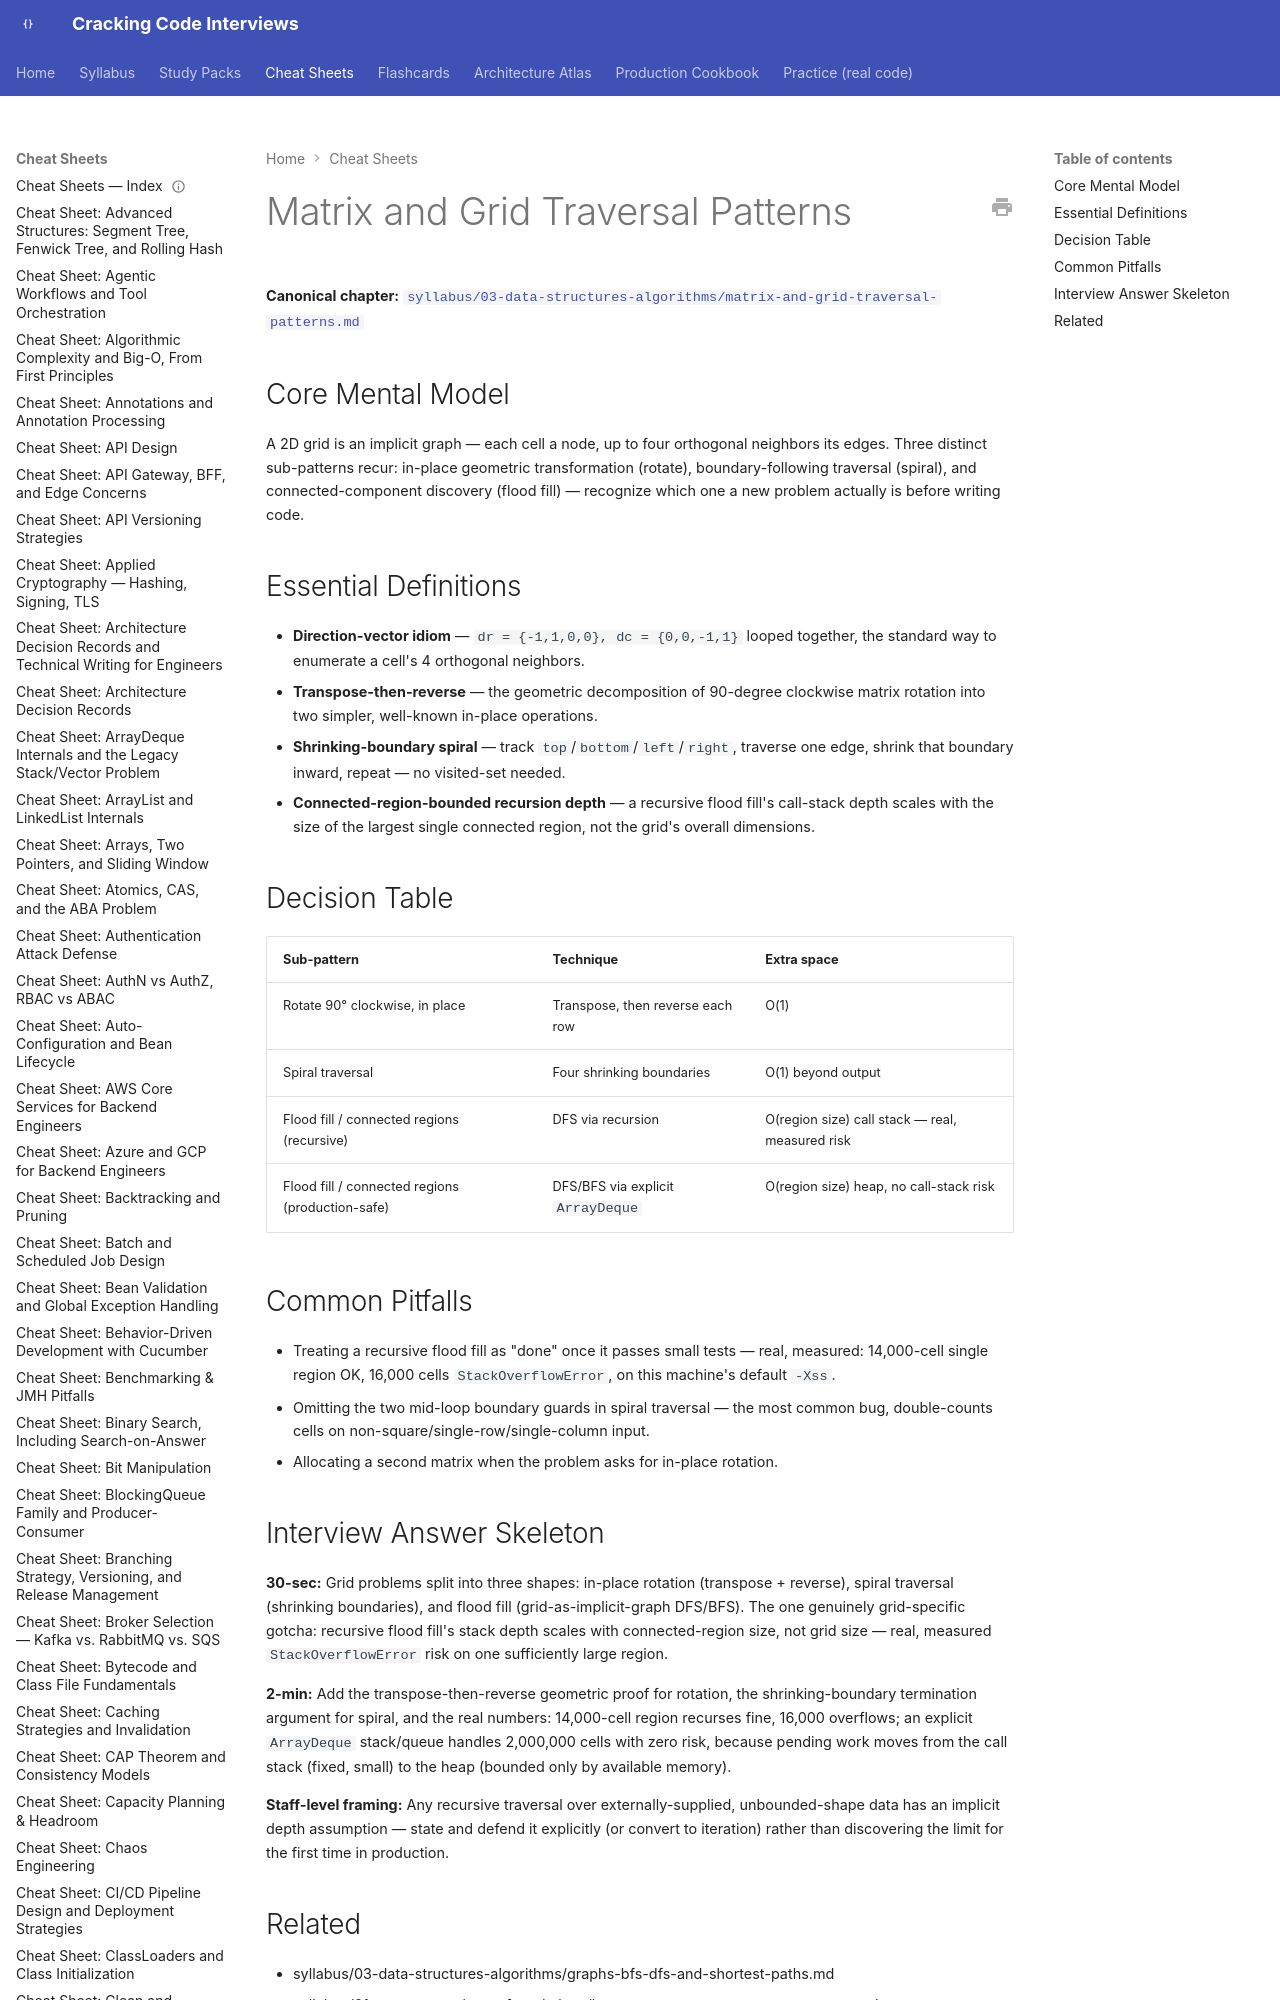

repository: JuanMelendres/cracking-code-interviews · page: cheat-sheets/matrix-and-grid-traversal-patterns/index.html · generator: mkdocs

---
title: "Cheat Sheet: Matrix and Grid Traversal Patterns"
slug: matrix-and-grid-traversal-patterns
document_type: cheat-sheet
domain: 03-data-structures-algorithms
topic_id: T-2121
canonical: ../syllabus/03-data-structures-algorithms/matrix-and-grid-traversal-patterns.md
last_updated: 2026-09-20
---
